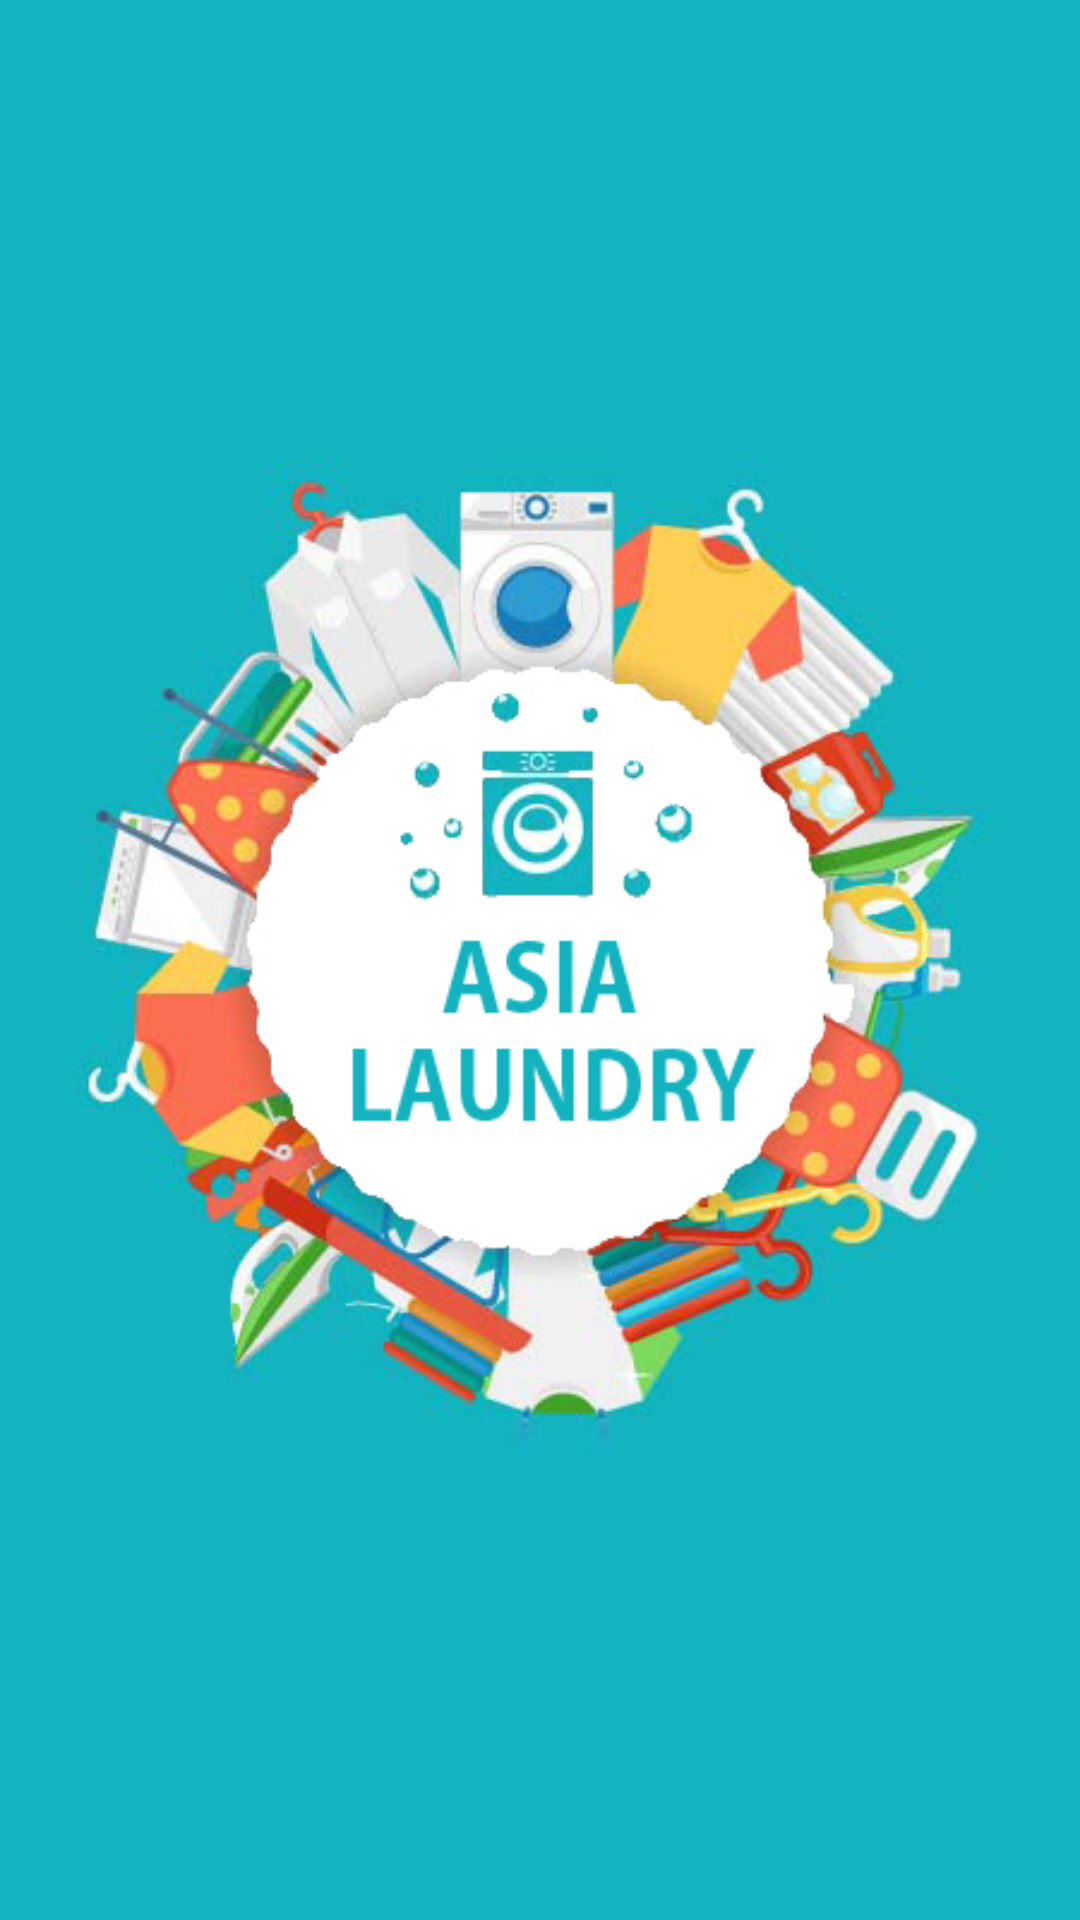

The Android layout XML behind this screen, and the referenced resources:
<!-- AndroidManifest.xml: application theme Theme.SkripsiSaya -->
<!-- res/layout/activity_splash_screen.xml -->
<?xml version="1.0" encoding="utf-8"?>
<LinearLayout xmlns:android="http://schemas.android.com/apk/res/android"
    xmlns:app="http://schemas.android.com/apk/res-auto"
    xmlns:tools="http://schemas.android.com/tools"
    android:layout_width="match_parent"
    android:layout_height="match_parent"
    android:background="@color/backgroundsplash"
    tools:context=".SplashScreen">


    <ImageView
        android:id="@+id/logo"
        android:layout_width="match_parent"
        android:layout_height="wrap_content"
        android:contentDescription="logo"
        android:layout_gravity="center"
        android:src="@drawable/backgroundspalsh"
        app:layout_constraintBottom_toBottomOf="parent"
        app:layout_constraintEnd_toEndOf="parent"
        app:layout_constraintStart_toStartOf="parent"
        app:layout_constraintTop_toTopOf="parent"
        app:layout_constraintVertical_bias="0.45" />

</LinearLayout>
<!-- resources referenced by this layout -->
<resources>
  <color name="backgroundsplash">#13b3bf</color>
  <!-- drawable backgroundspalsh (drawable) -->
  <?xml version="1.0" encoding="utf-8"?>
  <layer-list xmlns:android="http://schemas.android.com/apk/res/android">
  <item android:drawable="@color/light_blue_600"/>
      <item>
          <bitmap android:src="@drawable/logo1" android:gravity="center"/>
      </item>
  
  
  </layer-list>
  <style name="Theme.SkripsiSaya" parent="Theme.MaterialComponents.DayNight.NoActionBar">
          
          <item name="colorPrimary">@color/purple_500</item>
          <item name="colorPrimaryVariant">@color/purple_700</item>
          <item name="colorOnPrimary">@color/white</item>
          
          <item name="colorSecondary">@color/teal_200</item>
          <item name="colorSecondaryVariant">@color/teal_700</item>
          <item name="colorOnSecondary">@color/black</item>
          
          <item name="android:statusBarColor">?attr/colorPrimaryVariant</item>
          
      </style>
  <color name="light_blue_600">#FF039BE5</color>
  <!-- drawable logo1: jpg bitmap (drawable, 147784 bytes) -->
  <color name="purple_500">#FF6200EE</color>
  <color name="purple_700">#FF3700B3</color>
  <color name="white">#FFFFFFFF</color>
  <color name="teal_200">#FF03DAC5</color>
  <color name="teal_700">#FF018786</color>
  <color name="black">#FF000000</color>
</resources>
